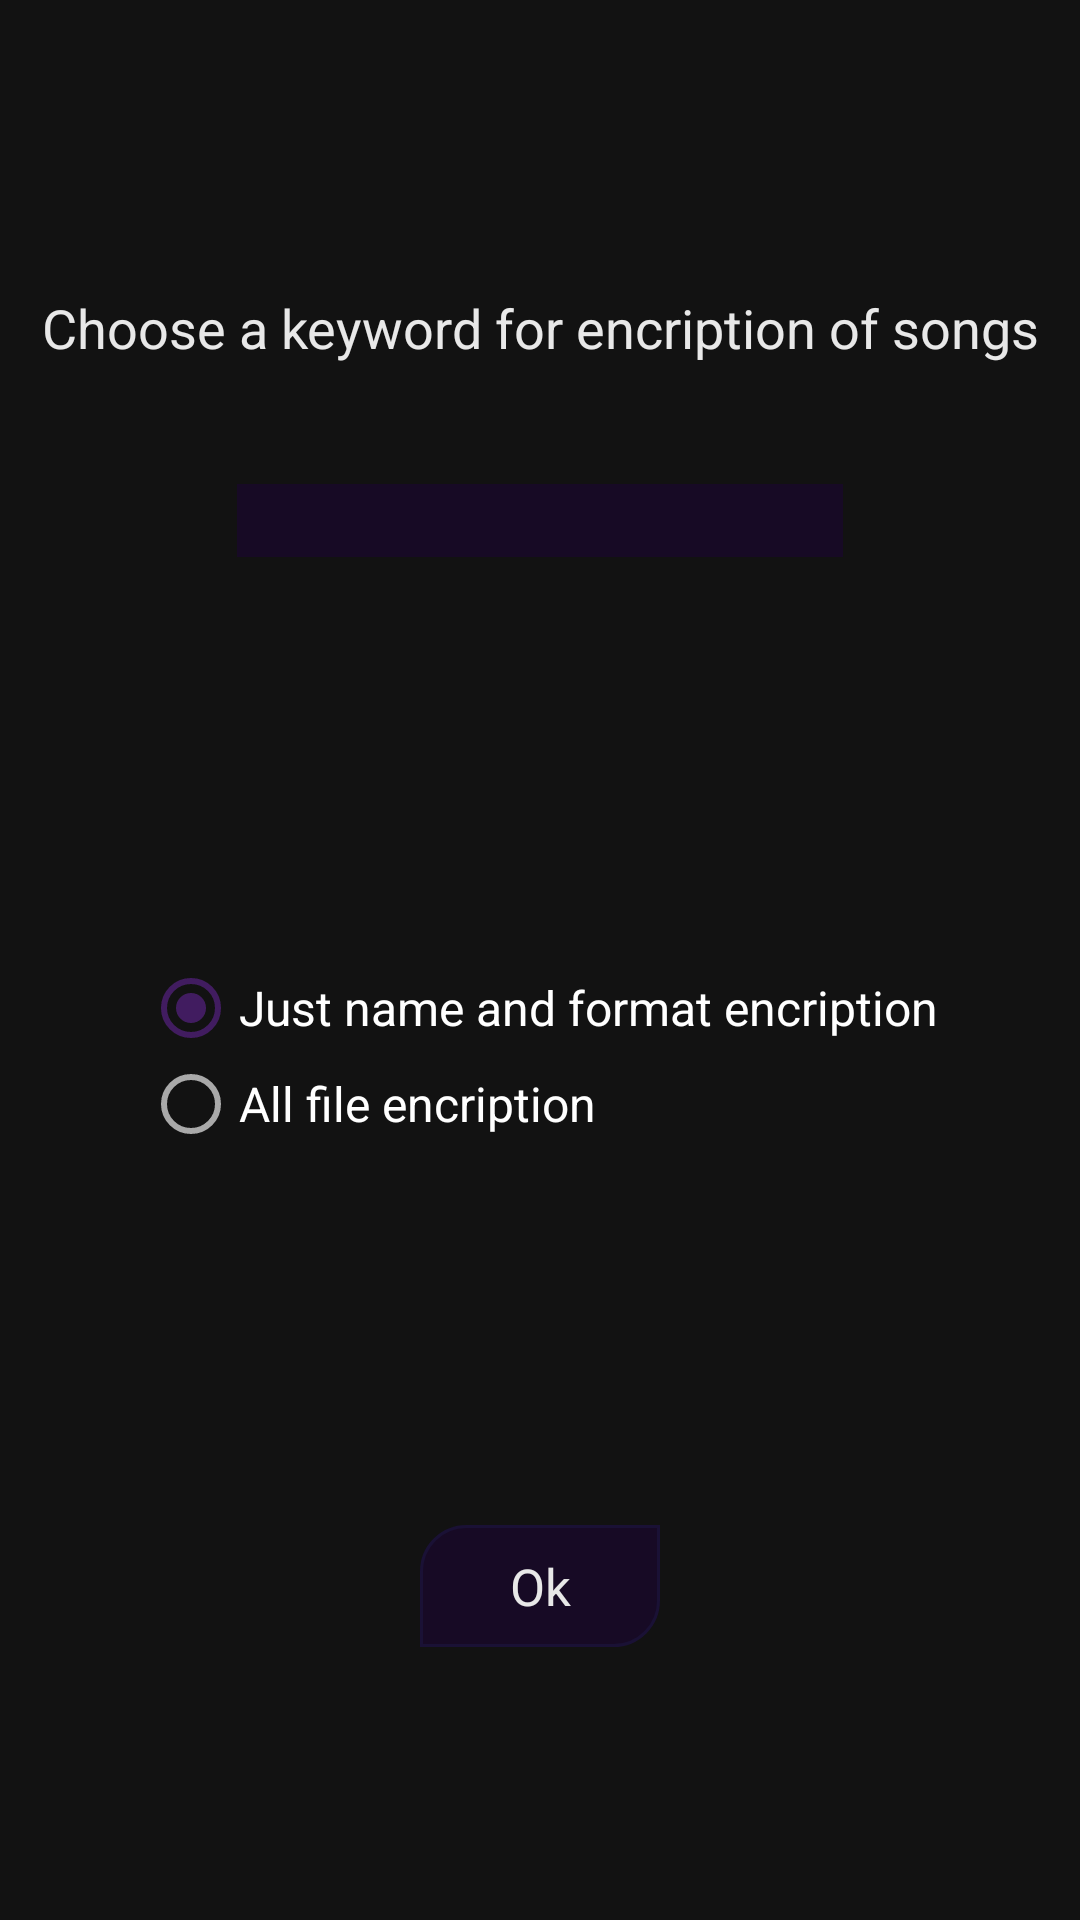

Here is an Android app screen rendered from its layout file. Give the layout XML and the strings, colors and styles it references.
<!-- AndroidManifest.xml: application theme PrivateMP3ThemeDefault -->
<!-- res/layout/activity_keyword.xml -->
<?xml version="1.0" encoding="utf-8"?>
<android.support.constraint.ConstraintLayout xmlns:android="http://schemas.android.com/apk/res/android"
    xmlns:app="http://schemas.android.com/apk/res-auto"
    xmlns:tools="http://schemas.android.com/tools"
    android:layout_width="match_parent"
    android:layout_height="match_parent"
    tools:context=".preference.KeywordActivity"
    tools:layout_editor_absoluteY="81dp">

    <TextView
        android:id="@+id/txtKeywordInfo"
        android:layout_width="wrap_content"
        android:layout_height="wrap_content"
        android:layout_marginTop="97dp"
        android:text="@string/keyword_inf"
        app:layout_constraintEnd_toEndOf="parent"
        app:layout_constraintHorizontal_bias="0.5"
        app:layout_constraintStart_toStartOf="parent"
        app:layout_constraintTop_toTopOf="parent" />

    <EditText
        android:id="@+id/editKeyword"
        android:layout_width="wrap_content"
        android:layout_height="wrap_content"
        android:layout_marginTop="30dp"
        android:ems="10"
        android:inputType="textPersonName"
        app:layout_constraintEnd_toEndOf="parent"
        app:layout_constraintHorizontal_bias="0.5"
        app:layout_constraintStart_toStartOf="parent"
        app:layout_constraintTop_toBottomOf="@+id/txtKeywordInfo"
        tools:ignore="LabelFor"
        tools:text="Keyword"
        android:importantForAutofill="no" />

    <RadioGroup
        android:id="@+id/rgrpChooseEncr"
        android:layout_width="wrap_content"
        android:layout_height="wrap_content"
        android:layout_marginTop="62dp"
        android:layout_marginBottom="59dp"
        app:layout_constraintBottom_toTopOf="@+id/btnOkKeyword"
        app:layout_constraintEnd_toEndOf="parent"
        app:layout_constraintHorizontal_bias="0.5"
        app:layout_constraintStart_toStartOf="parent"
        app:layout_constraintTop_toBottomOf="@+id/editKeyword">

        <RadioButton
            android:id="@+id/rbtnJustName"
            android:layout_width="wrap_content"
            android:layout_height="wrap_content"
            android:layout_weight="1"
            android:checked="true"
            android:text="@string/keyword_choose1"
            android:textSize="16sp" />

        <RadioButton
            android:id="@+id/rbtnAll"
            android:layout_width="wrap_content"
            android:layout_height="wrap_content"
            android:layout_weight="1"
            android:text="@string/keyword_choose2"
            android:textSize="16sp" />

    </RadioGroup>

    <Button
        android:id="@+id/btnOkKeyword"
        android:layout_width="80dp"
        android:layout_height="wrap_content"
        android:layout_marginBottom="91dp"
        android:onClick="onClick"
        android:text="Ok"
        app:layout_constraintBottom_toBottomOf="parent"
        app:layout_constraintEnd_toEndOf="parent"
        app:layout_constraintHorizontal_bias="0.5"
        app:layout_constraintStart_toStartOf="parent" />
</android.support.constraint.ConstraintLayout>
<!-- resources referenced by this layout -->
<resources>
  <string name="keyword_choose1">Just name and format encription</string>
  <string name="keyword_choose2">All file encription</string>
  <string name="keyword_inf">Choose a keyword for encription of songs</string>
  <style name="PrivateMP3ThemeDefault" parent="android:Theme.Material">
          <item name="android:colorPrimary">@color/colorPrimary</item>
          <item name="android:colorPrimaryDark">@color/colorPrimary</item>
          <item name="android:colorAccent">@color/colorElements</item>
          <item name="android:colorBackground">@color/colorBackground</item>
          <item name="android:colorForeground">@color/colorText</item>
          <item name="android:navigationBarColor">@color/colorPrimary</item>
          <item name="android:textColorPrimary">@color/colorText</item>
          <item name="android:windowBackground">@color/colorBackground</item>
          <item name="android:statusBarColor">@color/colorPrimary</item>
          <item name="android:drawable">@color/colorPrimary</item>
  
          <item name="android:textViewStyle">@android:style/TextAppearance.Medium</item>
          <item name="android:buttonStyle">@style/PMP3Buttons</item>
  
      </style>
  <color name="colorPrimary">#170a25</color>
  <color name="colorElements">#411c60</color>
  <color name="colorBackground">#121212</color>
  <color name="colorText">#e8e8e8</color>
  <style name="PMP3Buttons" parent="android:Widget.Button">
          <item name="android:background">@drawable/button_rectangle</item>
          
          
          <item name="android:textColor">@color/colorText</item>
          <item name="android:textSize">17sp</item>
          
      </style>
  <!-- drawable button_rectangle (drawable) -->
  <?xml version="1.0" encoding="utf-8"?>
  <shape
      xmlns:android="http://schemas.android.com/apk/res/android"
      android:shape="rectangle">
      <solid
          android:color="@color/colorPrimary">
      </solid>
      <stroke
          android:color="@color/colorElementsSecond"
          android:width="1dp"/>
      <corners
          android:topLeftRadius="15dp"
          android:bottomRightRadius="15dp"/>
  
      
          
          
          
          
      <padding
          android:top="9dp"
          android:right="14dp"
          android:left="14dp"
          android:bottom="9dp"/>
  
      </shape>
  <color name="colorElementsSecond">#1a1135</color>
</resources>
